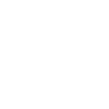
t = 0.00 s
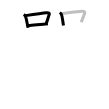
t = 4.25 s
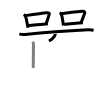
t = 8.50 s
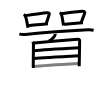
t = 12.50 s
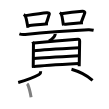
t = 15.50 s
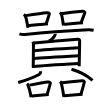
t = 21.00 s

The animated SVG that drew these frames (rendered in a browser with its animation timeline set to each time). Animation: 21 SMIL elements (animate=21); one cycle of 21.00 s.

<svg width="109px" height="109px" viewBox="0 0 px 109px" xmlns="http://www.w3.org/2000/svg" xmlns:xlink="http://www.w3.org/1999/xlink" xml:space="preserve" version="1.1"  baseProfile="full">
<path d="M23.74,14.52c0.38,0.24,1.27,0.93,1.44,1.23c1.33,2.34,1.91,7.79,2.82,12" style="fill:none;stroke:black;stroke-width:3;opacity:0">
  <animate attributeType="CSS" attributeName="opacity" from="0" to="1" begin="0s" dur="1s" repeatCount="0" fill="freeze" />
</path>
<path d="M25.62,15.61c7.82-1.22,16.84-2.57,21.32-2.88c1.64-0.11,2.62,0.67,2.39,1.33c-0.97,2.73-1.6,5.54-3.05,9.32" style="fill:none;stroke:black;stroke-width:3;opacity:0">
  <animate attributeType="CSS" attributeName="opacity" from="0" to="1" begin="1s" dur="1s" repeatCount="0" fill="freeze" />
</path>
<path d="M28.18,25.7c5.26-0.35,12.51-1.45,19.74-1.98" style="fill:none;stroke:black;stroke-width:3;opacity:0">
  <animate attributeType="CSS" attributeName="opacity" from="0" to="1" begin="2s" dur="1s" repeatCount="0" fill="freeze" />
</path>
<path d="M59.74,12.63c0.38,0.26,1.27,0.97,1.44,1.29c1.33,2.53,1.41,7.03,2.32,11.58" style="fill:none;stroke:black;stroke-width:3;opacity:0">
  <animate attributeType="CSS" attributeName="opacity" from="0" to="1" begin="3s" dur="1s" repeatCount="0" fill="freeze" />
</path>
<path d="M61.12,13.85c7.82-1.32,16.84-2.28,21.32-2.62c1.64-0.12,2.62,0.72,2.38,1.44c-0.97,2.96-2.1,5.54-3.54,9.63" style="fill:none;stroke:black;stroke-width:3;opacity:0">
  <animate attributeType="CSS" attributeName="opacity" from="0" to="1" begin="4s" dur="1s" repeatCount="0" fill="freeze" />
</path>
<path d="M64.18,24.28c5.26-0.38,11.52-1.03,18.74-1.61" style="fill:none;stroke:black;stroke-width:3;opacity:0">
  <animate attributeType="CSS" attributeName="opacity" from="0" to="1" begin="5s" dur="1s" repeatCount="0" fill="freeze" />
</path>
<path d="M19.38,33.87c1.52,0.53,4.31,0.68,5.82,0.53c16.8-1.72,48.54-3.9,63.11-4.6c2.53-0.12,4.05,0.25,5.31,0.52" style="fill:none;stroke:black;stroke-width:3;opacity:0">
  <animate attributeType="CSS" attributeName="opacity" from="0" to="1" begin="6s" dur="1s" repeatCount="0" fill="freeze" />
</path>
<path d="M55.16,33.9c0.02,0.16,0.03,0.42-0.03,0.65c-0.39,1.38-3.12,4.68-6.18,6.53" style="fill:none;stroke:black;stroke-width:3;opacity:0">
  <animate attributeType="CSS" attributeName="opacity" from="0" to="1" begin="7s" dur="1s" repeatCount="0" fill="freeze" />
</path>
<path d="M32.6,41.8c0.35,0.61,0.87,1.07,0.87,1.89c0,0.82-0.23,22.5-0.23,22.91c0,0.41,0.12,0.41,0.23,1.23" style="fill:none;stroke:black;stroke-width:3;opacity:0">
  <animate attributeType="CSS" attributeName="opacity" from="0" to="1" begin="8s" dur="1s" repeatCount="0" fill="freeze" />
</path>
<path d="M34.06,42.9c1.99-0.1,41.96-3.54,43.78-3.66c1.51-0.1,1.81,0.71,1.81,1.89c0,0.98-0.45,24.48-0.45,25.1" style="fill:none;stroke:black;stroke-width:3;opacity:0">
  <animate attributeType="CSS" attributeName="opacity" from="0" to="1" begin="9s" dur="1s" repeatCount="0" fill="freeze" />
</path>
<path d="M34.02,50.69c3.47-0.45,40.86-2.79,45.12-3.01" style="fill:none;stroke:black;stroke-width:3;opacity:0">
  <animate attributeType="CSS" attributeName="opacity" from="0" to="1" begin="10s" dur="1s" repeatCount="0" fill="freeze" />
</path>
<path d="M33.93,58.5c4.59-0.52,39.54-2.57,44.98-2.85" style="fill:none;stroke:black;stroke-width:3;opacity:0">
  <animate attributeType="CSS" attributeName="opacity" from="0" to="1" begin="11s" dur="1s" repeatCount="0" fill="freeze" />
</path>
<path d="M33.67,66.62c4.59-0.61,39.18-2.83,44.98-3.14" style="fill:none;stroke:black;stroke-width:3;opacity:0">
  <animate attributeType="CSS" attributeName="opacity" from="0" to="1" begin="12s" dur="1s" repeatCount="0" fill="freeze" />
</path>
<path d="M40.7,71.31c0.05,1.44-0.43,2.55-1.57,3.17C34.5,77,27.6,79.83,18.21,82.5" style="fill:none;stroke:black;stroke-width:3;opacity:0">
  <animate attributeType="CSS" attributeName="opacity" from="0" to="1" begin="13s" dur="1s" repeatCount="0" fill="freeze" />
</path>
<path d="M71.49,69.28c8.76,2.47,15.76,6.47,21.08,11.06" style="fill:none;stroke:black;stroke-width:3;opacity:0">
  <animate attributeType="CSS" attributeName="opacity" from="0" to="1" begin="14s" dur="1s" repeatCount="0" fill="freeze" />
</path>
<path d="M26.99,83.88c0.33,0.26,0.67,0.47,0.81,0.79c1.14,2.54,2.5,8.03,3.28,12.58" style="fill:none;stroke:black;stroke-width:3;opacity:0">
  <animate attributeType="CSS" attributeName="opacity" from="0" to="1" begin="15s" dur="1s" repeatCount="0" fill="freeze" />
</path>
<path d="M29.54,85.1c6.72-1.32,14.9-2.79,18.75-3.12c1.41-0.12,2.25,0.72,2.05,1.44c-0.83,2.96-1.81,6.54-3.05,10.63" style="fill:none;stroke:black;stroke-width:3;opacity:0">
  <animate attributeType="CSS" attributeName="opacity" from="0" to="1" begin="16s" dur="1s" repeatCount="0" fill="freeze" />
</path>
<path d="M31.74,96.03c4.52-0.38,10.75-1.03,16.96-1.61" style="fill:none;stroke:black;stroke-width:3;opacity:0">
  <animate attributeType="CSS" attributeName="opacity" from="0" to="1" begin="17s" dur="1s" repeatCount="0" fill="freeze" />
</path>
<path d="M59.99,81.63c0.36,0.26,0.72,0.47,0.88,0.79c1.24,2.54,2.22,10.03,3.07,14.58" style="fill:none;stroke:black;stroke-width:3;opacity:0">
  <animate attributeType="CSS" attributeName="opacity" from="0" to="1" begin="18s" dur="1s" repeatCount="0" fill="freeze" />
</path>
<path d="M62.22,82.85c7.53-1.1,15.7-1.79,19.89-2.12c1.53-0.12,2.45,0.72,2.23,1.44c-0.9,2.96-1.96,7.54-3.31,11.63" style="fill:none;stroke:black;stroke-width:3;opacity:0">
  <animate attributeType="CSS" attributeName="opacity" from="0" to="1" begin="19s" dur="1s" repeatCount="0" fill="freeze" />
</path>
<path d="M64.11,95.78c4.92-0.38,11.69-1.03,18.44-1.61" style="fill:none;stroke:black;stroke-width:3;opacity:0">
  <animate attributeType="CSS" attributeName="opacity" from="0" to="1" begin="20s" dur="1s" repeatCount="0" fill="freeze" />
</path>
</svg>
